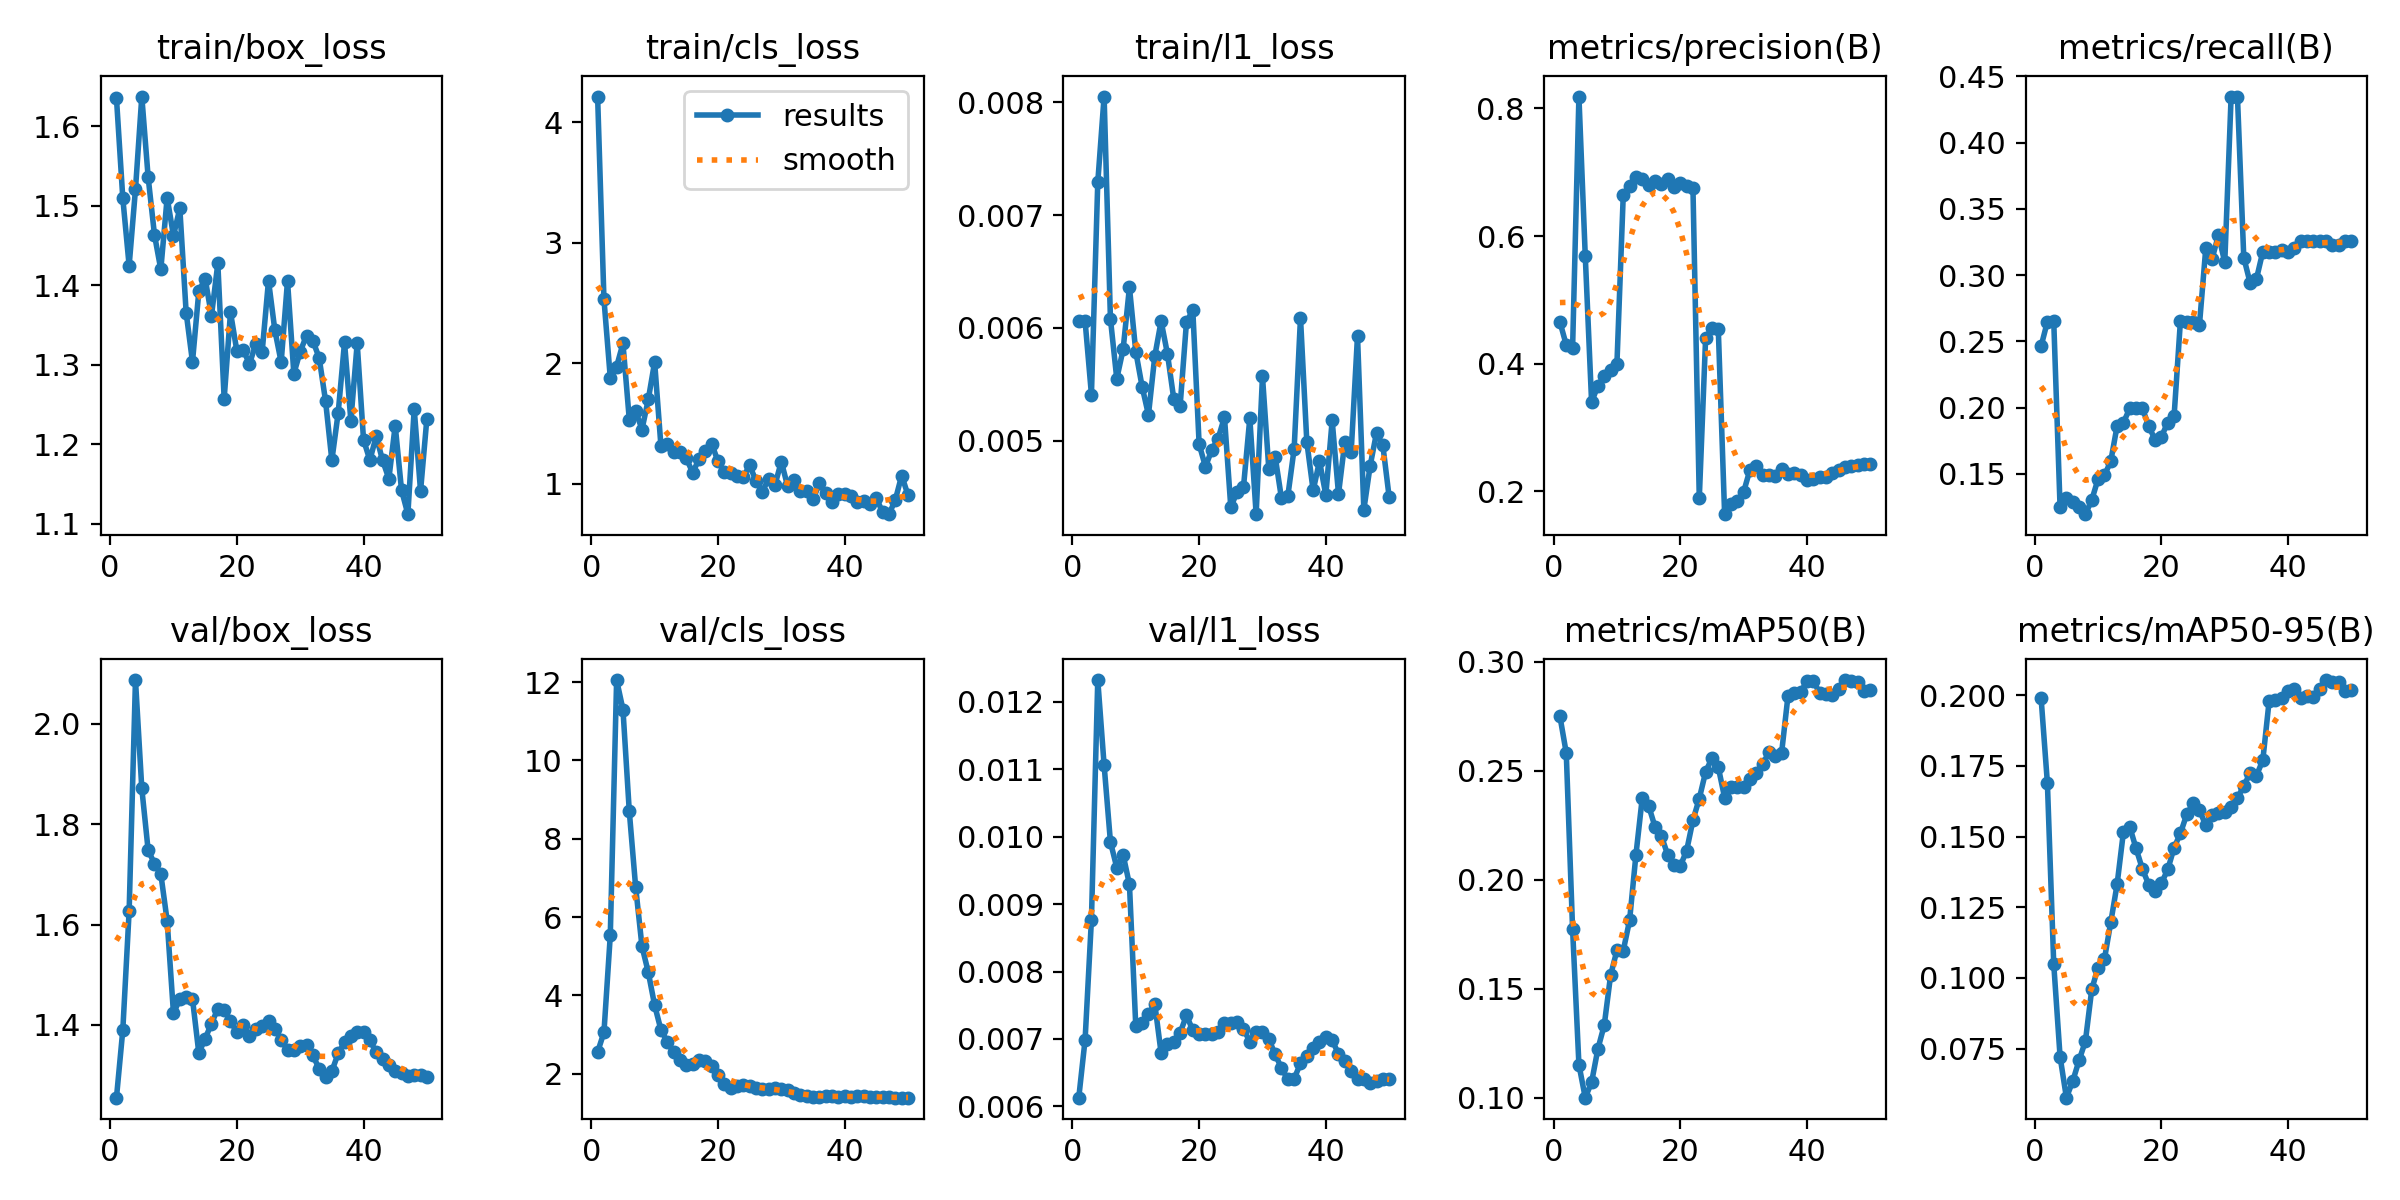

Data behind this chart, as committed beside it:
epoch, time, train/box_loss, train/cls_loss, train/l1_loss, metrics/precision(B), metrics/recall(B), metrics/mAP50(B), metrics/mAP50-95(B), val/box_loss, val/cls_loss, val/l1_loss, lr/pg0, lr/pg1, lr/pg2
1, 49.81, 1.635, 4.215, 0.00606, 0.4656, 0.2464, 0.2749, 0.1991, 1.255, 2.553, 0.00613, 0.0003125, 0.0003125, 0.0003125
2, 92.05, 1.509, 2.532, 0.00606, 0.4296, 0.265, 0.2581, 0.1689, 1.389, 3.054, 0.00699, 0.0007147, 0.0007147, 0.0007147
3, 142, 1.424, 1.88, 0.00541, 0.4245, 0.2654, 0.1773, 0.1049, 1.627, 5.53, 0.00877, 0.0011, 0.0011, 0.0011
4, 185.9, 1.52, 1.974, 0.00729, 0.8187, 0.125, 0.1151, 0.07213, 2.087, 12.05, 0.01232, 0.001176, 0.001176, 0.001176
5, 230.8, 1.637, 2.165, 0.00805, 0.5691, 0.1322, 0.09993, 0.05761, 1.871, 11.3, 0.01106, 0.001151, 0.001151, 0.001151
6, 275.1, 1.536, 1.533, 0.00608, 0.3401, 0.1289, 0.107, 0.06346, 1.748, 8.699, 0.00992, 0.001126, 0.001126, 0.001126
7, 318.7, 1.463, 1.607, 0.00555, 0.3656, 0.125, 0.1224, 0.07081, 1.721, 6.773, 0.00954, 0.001102, 0.001102, 0.001102
8, 361.7, 1.42, 1.451, 0.00581, 0.3812, 0.1197, 0.1332, 0.07761, 1.701, 5.253, 0.00973, 0.001077, 0.001077, 0.001077
9, 406.2, 1.51, 1.701, 0.00636, 0.3902, 0.1303, 0.1561, 0.09592, 1.607, 4.588, 0.00929, 0.001052, 0.001052, 0.001052
10, 448.7, 1.462, 2.011, 0.00579, 0.4, 0.1463, 0.1675, 0.1037, 1.423, 3.747, 0.00719, 0.001027, 0.001027, 0.001027
11, 490.6, 1.497, 1.311, 0.00548, 0.6648, 0.1489, 0.1674, 0.1066, 1.451, 3.116, 0.00723, 0.001002, 0.001002, 0.001002
12, 536.3, 1.366, 1.333, 0.00523, 0.6788, 0.1596, 0.1813, 0.1196, 1.455, 2.814, 0.00737, 0.0009778, 0.0009778, 0.0009778
13, 580.3, 1.304, 1.266, 0.00575, 0.6929, 0.1862, 0.2114, 0.1331, 1.452, 2.543, 0.00752, 0.000953, 0.000953, 0.000953
14, 624.7, 1.392, 1.261, 0.00606, 0.6898, 0.1888, 0.2375, 0.1516, 1.344, 2.357, 0.00679, 0.0009283, 0.0009283, 0.0009283
15, 667.7, 1.408, 1.212, 0.00577, 0.6804, 0.1995, 0.2339, 0.1534, 1.372, 2.223, 0.00693, 0.0009035, 0.0009035, 0.0009035
16, 710.6, 1.362, 1.094, 0.00537, 0.6859, 0.1995, 0.2243, 0.1458, 1.403, 2.257, 0.00696, 0.0008787, 0.0008787, 0.0008787
17, 754.8, 1.427, 1.203, 0.00531, 0.6815, 0.1995, 0.2202, 0.1385, 1.432, 2.345, 0.00709, 0.000854, 0.000854, 0.000854
18, 796.9, 1.257, 1.268, 0.00605, 0.6891, 0.1862, 0.2115, 0.133, 1.43, 2.317, 0.00735, 0.0008293, 0.0008293, 0.0008293
19, 839.5, 1.366, 1.334, 0.00616, 0.6775, 0.1757, 0.2065, 0.1307, 1.408, 2.205, 0.00713, 0.0008045, 0.0008045, 0.0008045
20, 882.4, 1.317, 1.186, 0.00497, 0.6833, 0.1782, 0.2062, 0.1335, 1.385, 1.962, 0.00708, 0.0007797, 0.0007797, 0.0007797
21, 925.5, 1.319, 1.097, 0.00477, 0.6785, 0.1888, 0.2132, 0.1383, 1.399, 1.747, 0.00707, 0.000755, 0.000755, 0.000755
22, 967.2, 1.301, 1.086, 0.00492, 0.6754, 0.1938, 0.2272, 0.146, 1.378, 1.645, 0.00708, 0.0007302, 0.0007302, 0.0007302
23, 1009, 1.326, 1.068, 0.00502, 0.1891, 0.2657, 0.2372, 0.1512, 1.391, 1.679, 0.00711, 0.0007055, 0.0007055, 0.0007055
24, 1050, 1.316, 1.057, 0.00521, 0.4405, 0.2651, 0.2494, 0.1578, 1.398, 1.718, 0.00724, 0.0006808, 0.0006808, 0.0006808
25, 1091, 1.406, 1.153, 0.00441, 0.4554, 0.2651, 0.2558, 0.1617, 1.408, 1.672, 0.00723, 0.000656, 0.000656, 0.000656
26, 1132, 1.343, 1.025, 0.00455, 0.454, 0.2624, 0.2516, 0.1593, 1.392, 1.642, 0.00725, 0.0006312, 0.0006312, 0.0006312
27, 1177, 1.303, 0.9347, 0.00459, 0.1644, 0.3204, 0.2376, 0.154, 1.37, 1.61, 0.00715, 0.0006065, 0.0006065, 0.0006065
28, 1220, 1.405, 1.042, 0.0052, 0.1806, 0.3124, 0.2424, 0.1576, 1.35, 1.618, 0.00696, 0.0005818, 0.0005818, 0.0005818
29, 1262, 1.289, 0.9917, 0.00435, 0.1852, 0.3304, 0.2427, 0.1585, 1.35, 1.629, 0.00711, 0.000557, 0.000557, 0.000557
30, 1305, 1.316, 1.184, 0.00557, 0.1992, 0.3098, 0.2425, 0.1586, 1.358, 1.615, 0.00711, 0.0005322, 0.0005322, 0.0005322
31, 1346, 1.337, 0.9789, 0.00475, 0.234, 0.4348, 0.246, 0.1603, 1.36, 1.586, 0.007, 0.0005075, 0.0005075, 0.0005075
32, 1390, 1.33, 1.034, 0.00486, 0.2406, 0.4349, 0.2488, 0.1636, 1.339, 1.51, 0.00677, 0.0004827, 0.0004827, 0.0004827
33, 1432, 1.308, 0.9416, 0.00449, 0.226, 0.3133, 0.2529, 0.1679, 1.312, 1.446, 0.00657, 0.000458, 0.000458, 0.000458
34, 1475, 1.255, 0.941, 0.00451, 0.2252, 0.2942, 0.2585, 0.1724, 1.296, 1.42, 0.0064, 0.0004332, 0.0004332, 0.0004332
35, 1517, 1.18, 0.8704, 0.00493, 0.2246, 0.2973, 0.2568, 0.1716, 1.307, 1.394, 0.00641, 0.0004085, 0.0004085, 0.0004085
36, 1560, 1.239, 1.003, 0.00609, 0.2359, 0.3177, 0.2583, 0.1769, 1.343, 1.396, 0.00664, 0.0003837, 0.0003837, 0.0003837
37, 1602, 1.328, 0.9225, 0.00499, 0.2281, 0.3177, 0.2842, 0.1979, 1.365, 1.417, 0.00675, 0.000359, 0.000359, 0.000359
38, 1644, 1.23, 0.848, 0.00456, 0.2287, 0.3177, 0.2857, 0.1983, 1.377, 1.432, 0.00686, 0.0003343, 0.0003343, 0.0003343
39, 1686, 1.327, 0.9179, 0.00482, 0.2265, 0.3188, 0.2858, 0.1991, 1.387, 1.414, 0.00695, 0.0003095, 0.0003095, 0.0003095
40, 1729, 1.206, 0.9132, 0.00452, 0.2182, 0.3177, 0.2912, 0.2014, 1.385, 1.418, 0.00703, 0.0002848, 0.0002848, 0.0002848
41, 1769, 1.18, 0.899, 0.00518, 0.2192, 0.3204, 0.2912, 0.2022, 1.369, 1.415, 0.00698, 0.00026, 0.00026, 0.00026
42, 1810, 1.21, 0.8479, 0.00453, 0.2234, 0.3257, 0.2856, 0.199, 1.346, 1.425, 0.00678, 0.0002352, 0.0002352, 0.0002352
43, 1849, 1.18, 0.8601, 0.00499, 0.2222, 0.3257, 0.2851, 0.1998, 1.333, 1.419, 0.00667, 0.0002105, 0.0002105, 0.0002105
44, 1889, 1.157, 0.8329, 0.0049, 0.2285, 0.3257, 0.2847, 0.1994, 1.319, 1.411, 0.00652, 0.0001857, 0.0001857, 0.0001857
45, 1929, 1.223, 0.8812, 0.00593, 0.2333, 0.3257, 0.2875, 0.2022, 1.308, 1.406, 0.00641, 0.000161, 0.000161, 0.000161
46, 1969, 1.142, 0.7625, 0.00439, 0.2382, 0.3257, 0.2915, 0.2054, 1.305, 1.401, 0.0064, 0.0001363, 0.0001363, 0.0001363
47, 2009, 1.112, 0.7481, 0.00478, 0.2406, 0.3231, 0.2909, 0.2048, 1.297, 1.392, 0.00635, 0.0001115, 0.0001115, 0.0001115
48, 2049, 1.244, 0.8678, 0.00507, 0.2419, 0.3231, 0.2906, 0.2046, 1.299, 1.389, 0.00637, 8.675e-05, 8.675e-05, 8.675e-05
49, 2089, 1.141, 1.069, 0.00496, 0.2425, 0.3257, 0.2865, 0.2016, 1.299, 1.388, 0.0064, 6.2e-05, 6.2e-05, 6.2e-05
50, 2129, 1.232, 0.9056, 0.0045, 0.2435, 0.3257, 0.2868, 0.2019, 1.297, 1.387, 0.00641, 3.725e-05, 3.725e-05, 3.725e-05
